Run: headless pygame with SDL's dummy video driver; simulated clock (each Clock.tick advances the game by its frame time, no real sleeping); random seed 0; keys injected as events and as key.get_pressed() state; no mouse input.
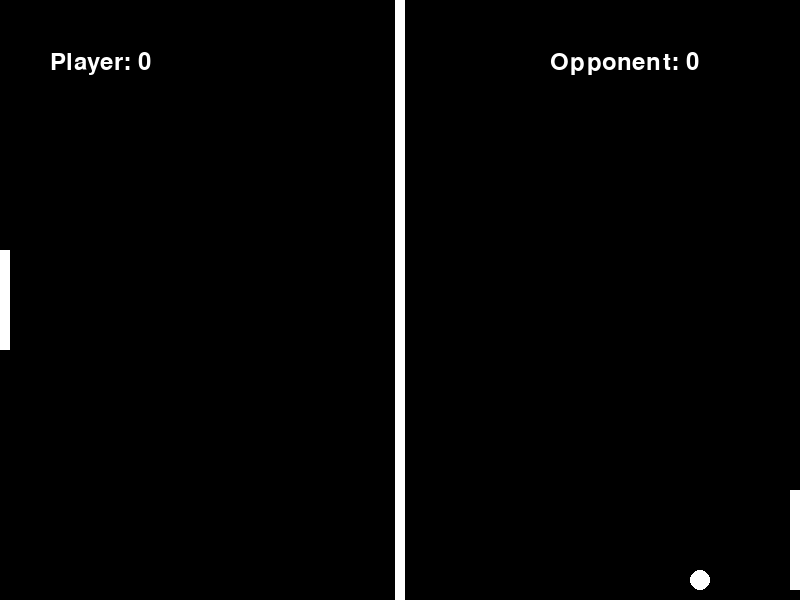
Frame 1 of 4 · flips 1–60 · no input
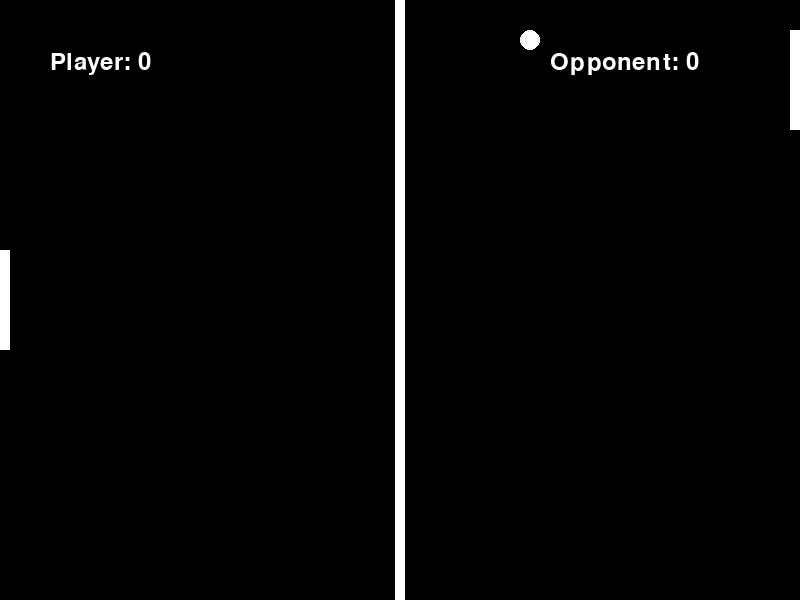
Frame 2 of 4 · flips 61–180 · tapped SPACE, RETURN · held RIGHT (→), D
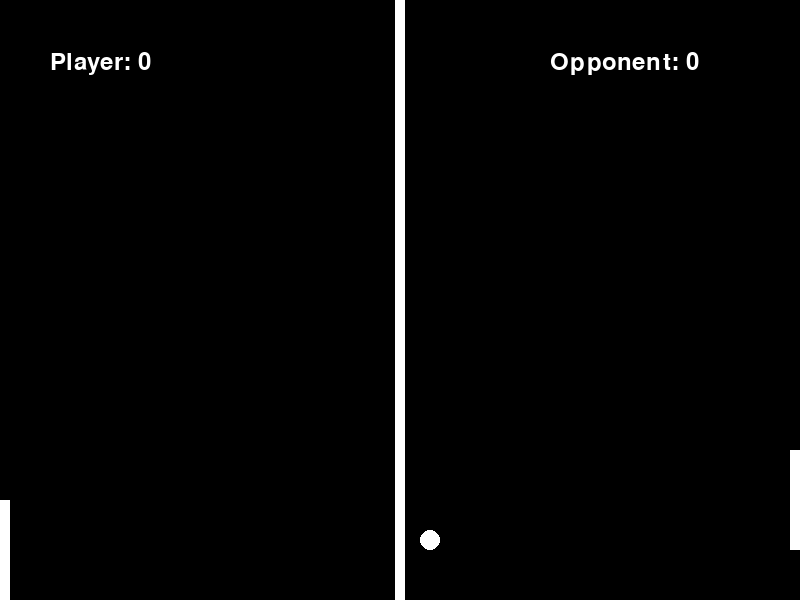
Frame 3 of 4 · flips 181–300 · held DOWN (↓), S
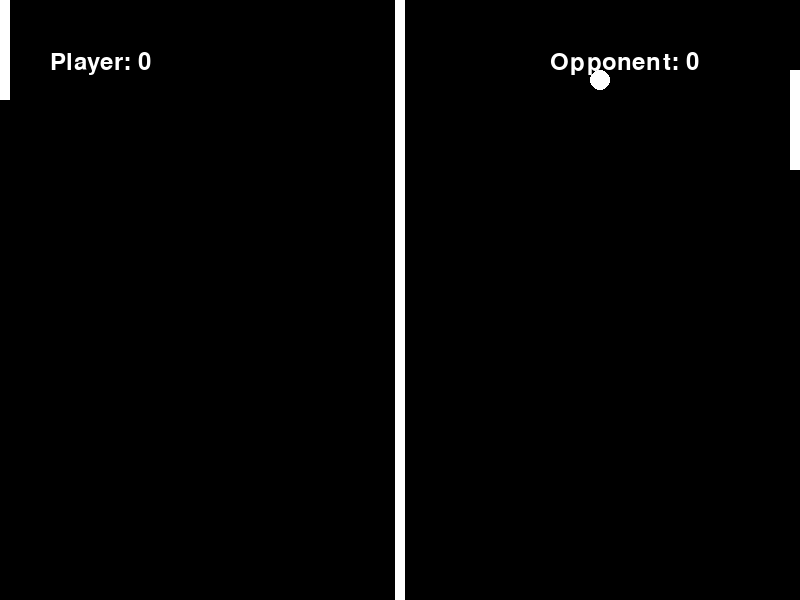
Frame 4 of 4 · flips 301–420 · held LEFT (←), A, UP (↑), W

The pygame program that drew these frames:

import pygame
import random

# Initialize Pygame
pygame.init()

# Set up the screen
SCREEN_WIDTH = 800
SCREEN_HEIGHT = 600
screen = pygame.display.set_mode((SCREEN_WIDTH, SCREEN_HEIGHT))
pygame.display.set_caption("Pong")

# Define colors
WHITE = (255, 255, 255)
BLACK = (0, 0, 0)

# Define constants
PADDLE_WIDTH = 10
PADDLE_HEIGHT = 100
BALL_SIZE = 20
WALL_WIDTH = 10
PADDLE_SPEED = 5
BALL_SPEED = 5

# Define fonts
font = pygame.font.Font(None, 36)

# Define initial positions
player_score = 0
opponent_score = 0
player_y = (SCREEN_HEIGHT - PADDLE_HEIGHT) // 2
opponent_y = (SCREEN_HEIGHT - PADDLE_HEIGHT) // 2
ball_x = SCREEN_WIDTH // 2
ball_y = SCREEN_HEIGHT // 2
ball_dx = BALL_SPEED * random.choice([-1, 1])
ball_dy = BALL_SPEED * random.choice([-1, 1])

# Function to draw paddles, ball, and wall
def draw_objects():
    screen.fill(BLACK)
    pygame.draw.rect(screen, WHITE, (0, player_y, PADDLE_WIDTH, PADDLE_HEIGHT))
    pygame.draw.rect(screen, WHITE, (SCREEN_WIDTH - PADDLE_WIDTH, opponent_y, PADDLE_WIDTH, PADDLE_HEIGHT))
    pygame.draw.rect(screen, WHITE, ((SCREEN_WIDTH - WALL_WIDTH) // 2, 0, WALL_WIDTH, SCREEN_HEIGHT))
    pygame.draw.ellipse(screen, WHITE, (ball_x - BALL_SIZE // 2, ball_y - BALL_SIZE // 2, BALL_SIZE, BALL_SIZE))

# Function to handle collisions
def check_collision():
    global ball_x, ball_y, ball_dx, ball_dy, player_score, opponent_score
    # Ball collision with top/bottom walls
    if ball_y - BALL_SIZE // 2 <= 0 or ball_y + BALL_SIZE // 2 >= SCREEN_HEIGHT:
        ball_dy = -ball_dy

    # Ball collision with paddles
    if ball_x - BALL_SIZE // 2 <= PADDLE_WIDTH and player_y < ball_y < player_y + PADDLE_HEIGHT:
        ball_dx = -ball_dx
    elif ball_x + BALL_SIZE // 2 >= SCREEN_WIDTH - PADDLE_WIDTH and opponent_y < ball_y < opponent_y + PADDLE_HEIGHT:
        ball_dx = -ball_dx

    # Ball collision with the wall
    if (SCREEN_WIDTH - WALL_WIDTH) // 2 <= ball_x + BALL_SIZE // 2 <= (SCREEN_WIDTH + WALL_WIDTH) // 2:
        ball_dx = -ball_dx

    # Ball out of bounds
    if ball_x - BALL_SIZE // 2 <= 0:
        opponent_score += 1
        reset_ball()
    elif ball_x + BALL_SIZE // 2 >= SCREEN_WIDTH:
        player_score += 1
        reset_ball()

# Function to reset the ball
def reset_ball():
    global ball_x, ball_y, ball_dx, ball_dy
    ball_x = SCREEN_WIDTH // 2
    ball_y = SCREEN_HEIGHT // 2
    ball_dx = BALL_SPEED * random.choice([-1, 1])
    ball_dy = BALL_SPEED * random.choice([-1, 1])

# Main game loop
running = True
clock = pygame.time.Clock()

while running:
    for event in pygame.event.get():
        if event.type == pygame.QUIT:
            running = False

    keys = pygame.key.get_pressed()
    if keys[pygame.K_UP] and player_y > 0:
        player_y -= PADDLE_SPEED
    if keys[pygame.K_DOWN] and player_y < SCREEN_HEIGHT - PADDLE_HEIGHT:
        player_y += PADDLE_SPEED

    # Simple opponent AI
    if ball_dy < 0 and opponent_y > 0:
        opponent_y -= PADDLE_SPEED
    if ball_dy > 0 and opponent_y < SCREEN_HEIGHT - PADDLE_HEIGHT:
        opponent_y += PADDLE_SPEED

    # Update ball position
    ball_x += ball_dx
    ball_y += ball_dy

    # Check collisions
    check_collision()

    # Draw everything
    draw_objects()

    # Draw scores
    player_text = font.render("Player: " + str(player_score), True, WHITE)
    opponent_text = font.render("Opponent: " + str(opponent_score), True, WHITE)
    screen.blit(player_text, (50, 50))
    screen.blit(opponent_text, (SCREEN_WIDTH - 250, 50))

    pygame.display.flip()
    clock.tick(60)

# Quit Pygame
pygame.quit()
